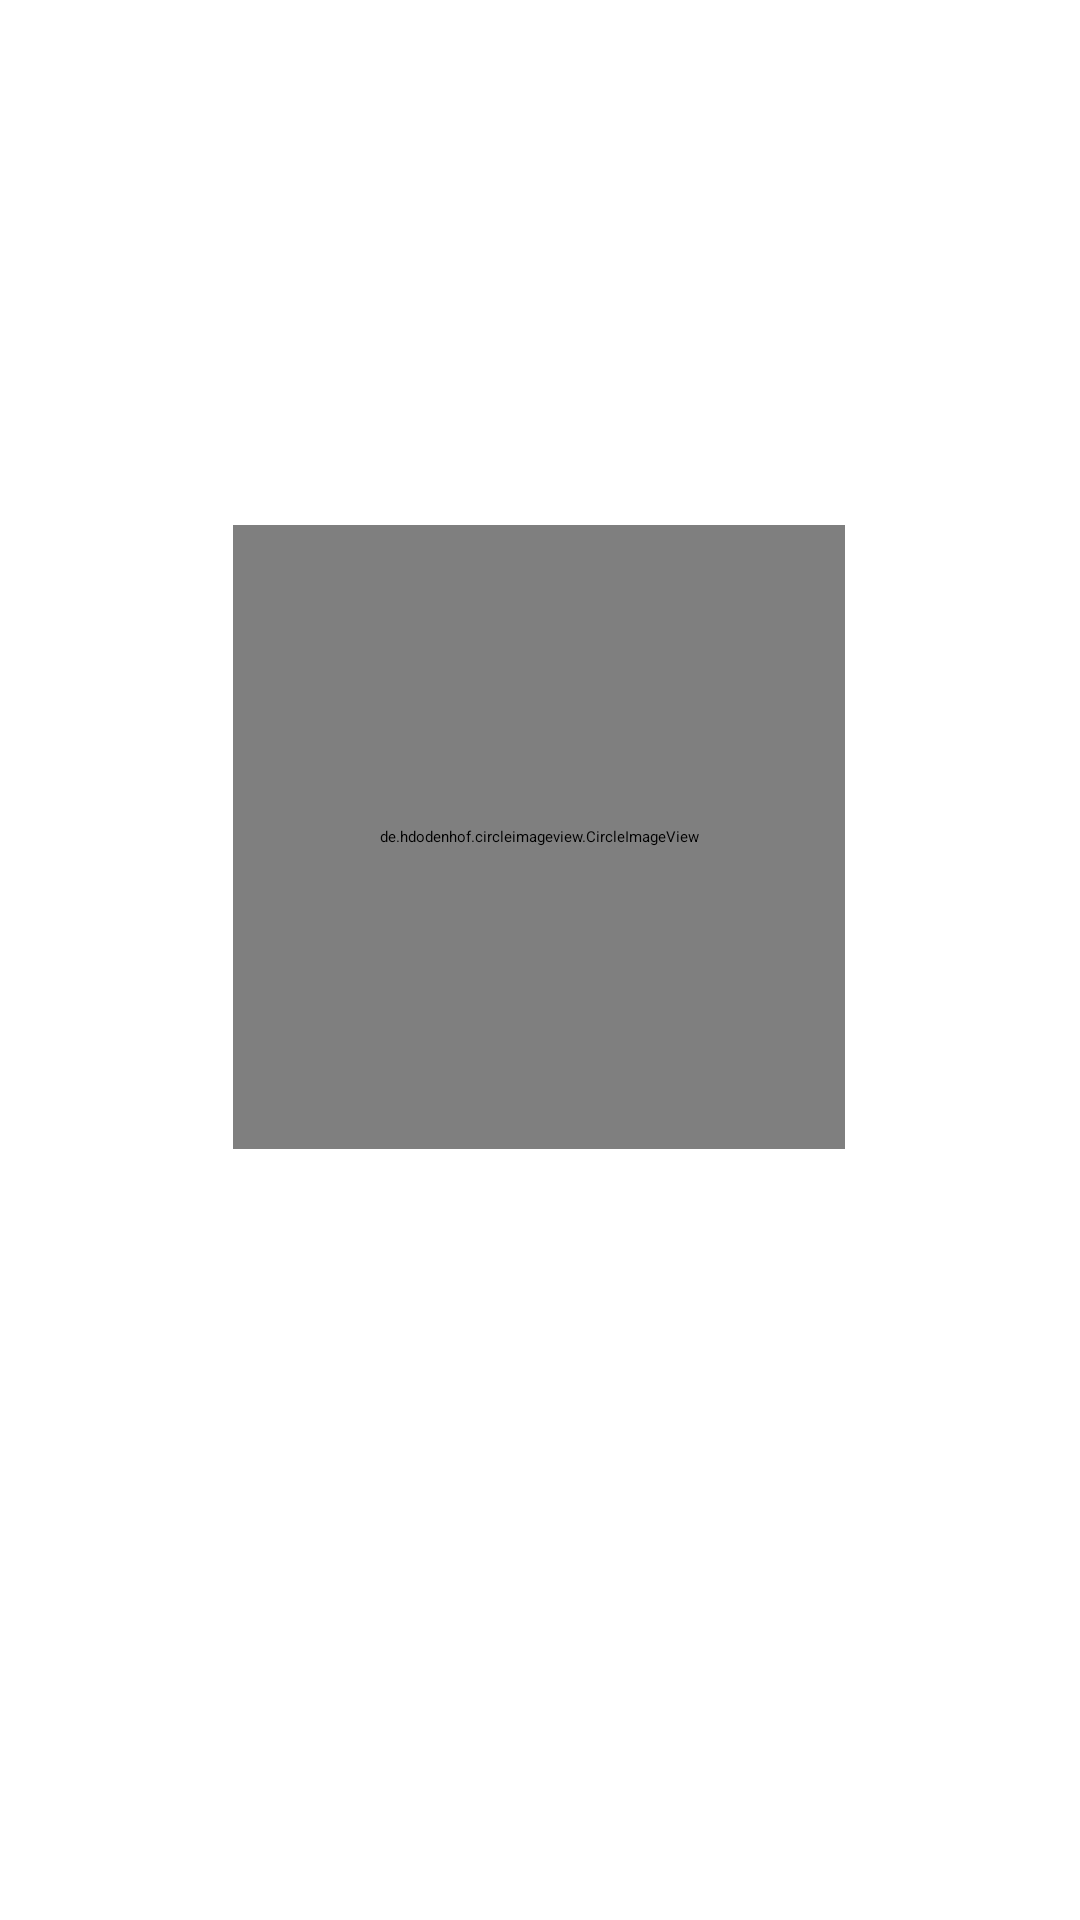

This screen was rendered from an Android layout file. Write that file and the resources it references.
<!-- AndroidManifest.xml: application theme Theme.Ecomm -->
<!-- res/layout/activity_splash.xml -->
<?xml version="1.0" encoding="utf-8"?>
<androidx.constraintlayout.widget.ConstraintLayout xmlns:android="http://schemas.android.com/apk/res/android"
    xmlns:app="http://schemas.android.com/apk/res-auto"
    xmlns:tools="http://schemas.android.com/tools"
    android:layout_width="match_parent"
    android:layout_height="match_parent"
    tools:context=".Splash"
    android:background="@color/White">

    <de.hdodenhof.circleimageview.CircleImageView
        android:id="@+id/profile_image"
        android:layout_width="204dp"
        android:layout_height="208dp"
        android:src="@drawable/h1"
        app:civ_border_color="#FFFFFF"
        app:civ_border_width="2dp"
        app:layout_constraintBottom_toBottomOf="parent"
        app:layout_constraintEnd_toEndOf="parent"
        app:layout_constraintHorizontal_bias="0.497"
        app:layout_constraintStart_toStartOf="parent"
        app:layout_constraintTop_toTopOf="parent"
        app:layout_constraintVertical_bias="0.405" />

    <ProgressBar
        android:id="@+id/progressBar"
        android:layout_width="50dp"
        android:layout_height="50dp"
        android:layout_marginTop="28dp"
        app:layout_constraintEnd_toEndOf="@+id/profile_image"
        app:layout_constraintStart_toStartOf="@+id/profile_image"
        app:layout_constraintTop_toBottomOf="@+id/profile_image" />

    <TextView
        style="@style/Widget.AppCompat.TextView"
        android:layout_width="106dp"
        android:layout_height="91dp"
        android:text="POWERD \n BY \n YGKMN"
        android:textAlignment="center"
        android:textColor="@color/Black"
        android:textSize="16sp"
        android:textStyle="bold|italic"
        app:autoSizeTextType="none"
        app:layout_constraintBottom_toBottomOf="parent"
        app:layout_constraintEnd_toEndOf="parent"
        app:layout_constraintStart_toStartOf="parent"
        app:layout_constraintTop_toBottomOf="@+id/progressBar" />

</androidx.constraintlayout.widget.ConstraintLayout>
<!-- resources referenced by this layout -->
<resources>
  <!-- drawable h1: png bitmap (drawable, 52917 bytes) -->
</resources>
